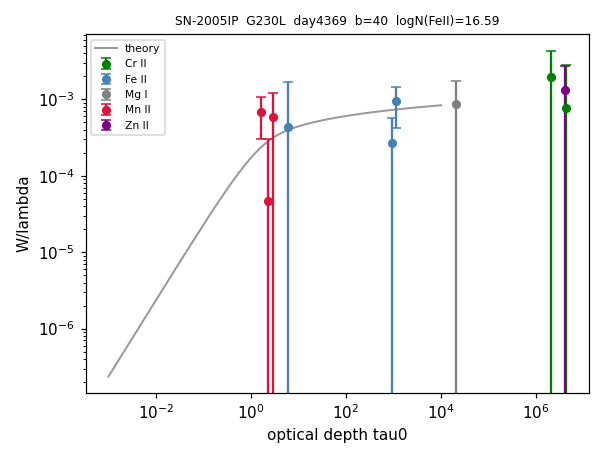

The table this chart was drawn from, first rows:
ion, logN, n_lines
Cr II, 20.71, 2
Fe II, 16.59, 3
Mg I, 17.02, 1
Mn II, 13.93, 3
Zn II, 20.32, 1
